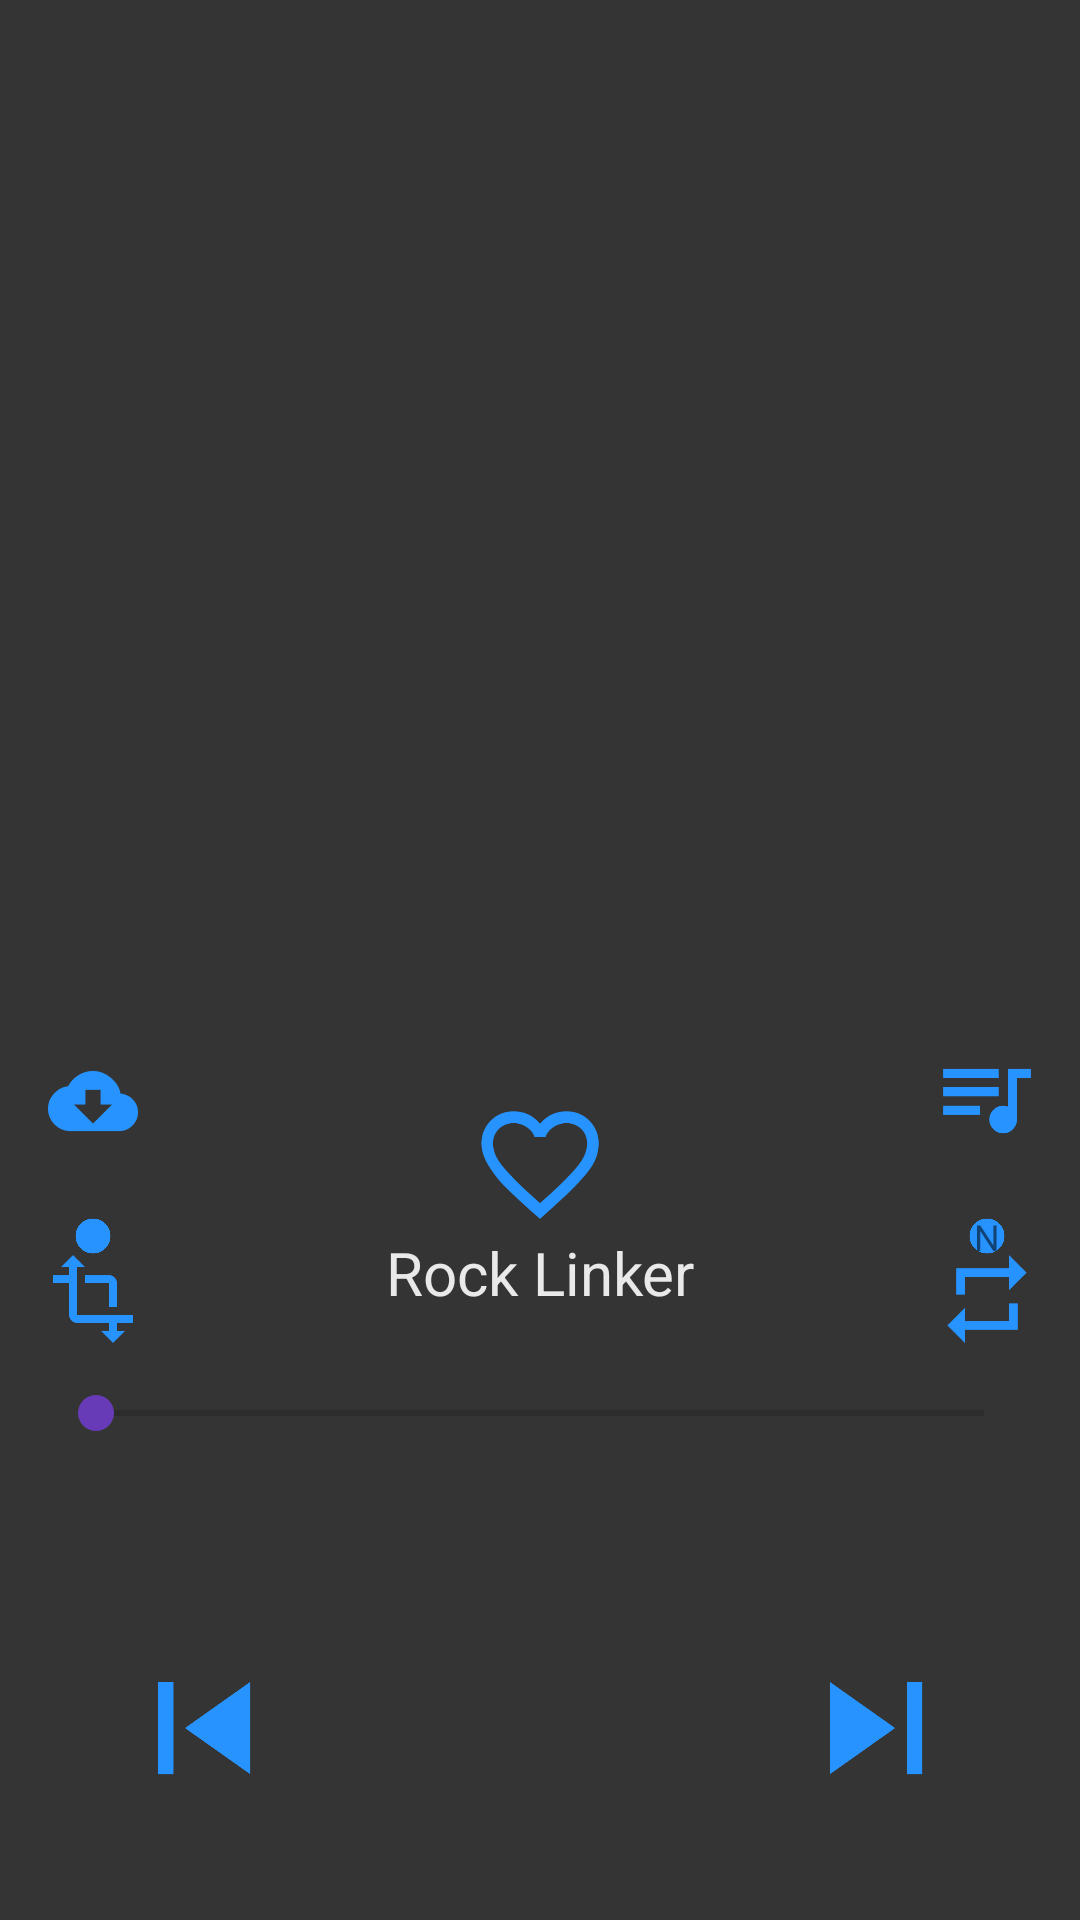

Here is an Android app screen rendered from its layout file. Give the layout XML and the strings, colors and styles it references.
<!-- AndroidManifest.xml: application theme AppTheme -->
<!-- res/layout/activity_main.xml -->
<?xml version="1.0" encoding="utf-8"?>
<androidx.constraintlayout.widget.ConstraintLayout
    xmlns:android="http://schemas.android.com/apk/res/android"
    xmlns:app="http://schemas.android.com/apk/res-auto"
    xmlns:tools="http://schemas.android.com/tools"
    android:layout_width="match_parent"
    android:layout_height="match_parent"
    android:background="@color/colorPrimary"
    tools:context=".MainActivity">

    <ImageView
        android:id="@+id/activityMain_ImageView_ExternalMusicList"
        android:layout_width="30dp"
        android:layout_height="30dp"
        android:layout_marginStart="16dp"
        android:layout_marginBottom="24dp"
        app:layout_constraintBottom_toTopOf="@+id/activityMain_ImageView_ShuffleCheck"
        app:layout_constraintStart_toStartOf="parent"
        app:srcCompat="@drawable/ic_cloud_download"
        android:contentDescription="@string/todo" />

    <TextView
        android:id="@+id/activityMain_TextView_MusicName"
        android:layout_width="wrap_content"
        android:layout_height="wrap_content"
        android:layout_alignParentTop="true"
        android:layout_centerHorizontal="true"
        android:text="@string/app_name"
        android:textColor="@color/colorText"
        android:textSize="20sp"
        app:layout_constraintBottom_toTopOf="@+id/activityMain_TextView_ArtistName"
        app:layout_constraintEnd_toEndOf="parent"
        app:layout_constraintStart_toStartOf="parent" />

    <ImageView
        android:id="@+id/activityMain_ImageView_Art"
        android:layout_width="350sp"
        android:layout_height="350sp"
        android:layout_centerHorizontal="true"
        android:layout_marginStart="16dp"
        android:layout_marginLeft="16dp"
        android:layout_marginTop="16dp"
        android:layout_marginEnd="16dp"
        android:layout_marginRight="16dp"
        android:background="@mipmap/unknown"
        app:layout_constraintEnd_toEndOf="parent"
        app:layout_constraintStart_toStartOf="parent"
        app:layout_constraintTop_toTopOf="parent"
        android:contentDescription="@string/todo" />

    <ImageView
        android:id="@+id/activityMain_ImageView_Next"
        android:layout_width="32dp"
        android:layout_height="32dp"
        android:layout_marginStart="64dp"
        android:background="@drawable/ic_skip_next"
        app:layout_constraintBottom_toBottomOf="@+id/activityMain_ImageView_Play"
        app:layout_constraintStart_toEndOf="@+id/activityMain_ImageView_Play"
        app:layout_constraintTop_toTopOf="@+id/activityMain_ImageView_Play"
        android:contentDescription="@string/todo" />

    <ImageView
        android:id="@+id/activityMain_ImageView_Play"
        android:layout_width="64dp"
        android:layout_height="64dp"
        android:layout_marginBottom="32dp"
        app:layout_constraintBottom_toBottomOf="parent"
        app:layout_constraintEnd_toEndOf="parent"
        app:layout_constraintStart_toStartOf="parent"
        android:contentDescription="@string/todo" />

    <ImageView
        android:id="@+id/activityMain_ImageView_Previous"
        android:layout_width="32dp"
        android:layout_height="32dp"
        android:layout_marginEnd="64dp"
        android:background="@drawable/ic_skip_previous"
        app:layout_constraintBottom_toBottomOf="@+id/activityMain_ImageView_Play"
        app:layout_constraintEnd_toStartOf="@+id/activityMain_ImageView_Play"
        app:layout_constraintTop_toTopOf="@+id/activityMain_ImageView_Play"
        android:contentDescription="@string/todo" />

    <SeekBar
        android:id="@+id/activityMain_SeekBar"
        android:layout_width="0dp"
        android:layout_height="wrap_content"
        android:layout_marginStart="16dp"
        android:layout_marginLeft="16dp"
        android:layout_marginTop="32dp"
        android:layout_marginEnd="16dp"
        android:layout_marginRight="16dp"
        app:layout_constraintBottom_toTopOf="@+id/activityMain_ImageView_Play"
        app:layout_constraintEnd_toEndOf="parent"
        app:layout_constraintStart_toStartOf="parent"
        app:layout_constraintTop_toBottomOf="@+id/activityMain_ImageView_Art" />

    <TextView
        android:id="@+id/activityMain_TextView_CurrentTime"
        android:layout_width="wrap_content"
        android:layout_height="wrap_content"
        android:layout_above="@+id/activityMain_SeekBar"
        android:layout_marginStart="16dp"
        android:textColor="@color/colorText"
        android:textAppearance="?android:attr/textAppearanceSmall"
        app:layout_constraintStart_toStartOf="parent"
        app:layout_constraintTop_toBottomOf="@+id/activityMain_SeekBar" />

    <TextView
        android:id="@+id/activityMain_TextView_TotalTime"
        android:layout_width="wrap_content"
        android:layout_height="wrap_content"
        android:layout_above="@+id/activityMain_SeekBar"
        android:layout_alignEnd="@+id/activityMain_ImageView_Previous"
        android:layout_marginEnd="16dp"
        android:textColor="@color/colorText"
        android:textAppearance="?android:attr/textAppearanceSmall"
        app:layout_constraintEnd_toEndOf="parent"
        app:layout_constraintTop_toBottomOf="@+id/activityMain_SeekBar" />

    <TextView
        android:id="@+id/activityMain_TextView_ArtistName"
        android:layout_width="wrap_content"
        android:layout_height="wrap_content"
        android:layout_centerHorizontal="true"
        android:textAppearance="?android:attr/textAppearanceMedium"
        android:textColor="@color/colorText"
        app:layout_constraintBottom_toTopOf="@+id/activityMain_SeekBar"
        app:layout_constraintEnd_toEndOf="parent"
        app:layout_constraintStart_toStartOf="parent" />

    <ImageView
        android:id="@+id/activityMain_ImageView_Repeat"
        android:layout_width="30dp"
        android:layout_height="30dp"
        android:layout_marginEnd="16dp"
        android:layout_marginBottom="32dp"
        app:layout_constraintBottom_toTopOf="@+id/activityMain_TextView_TotalTime"
        app:layout_constraintEnd_toEndOf="parent"
        app:srcCompat="@drawable/ic_repeat"
        android:contentDescription="@string/todo" />

    <ImageView
        android:id="@+id/activityMain_ImageView_Shuffle"
        android:layout_width="30dp"
        android:layout_height="30dp"
        android:layout_marginStart="16dp"
        android:layout_marginBottom="32dp"
        app:layout_constraintBottom_toTopOf="@+id/activityMain_TextView_CurrentTime"
        app:layout_constraintStart_toStartOf="parent"
        app:srcCompat="@drawable/ic_transform"
        android:contentDescription="@string/todo" />

    <ImageView
        android:id="@+id/activityMain_ImageView_ShuffleCheck"
        android:layout_width="12dp"
        android:layout_height="12dp"
        android:contentDescription="@string/todo"
        app:layout_constraintBottom_toTopOf="@+id/activityMain_ImageView_Shuffle"
        app:layout_constraintEnd_toEndOf="@+id/activityMain_ImageView_Shuffle"
        app:layout_constraintStart_toStartOf="@+id/activityMain_ImageView_Shuffle"
        app:srcCompat="@drawable/ic_fiber_manual_record" />

    <ImageView
        android:id="@+id/activityMain_ImageView_RepeatCheck"
        android:layout_width="12dp"
        android:layout_height="12dp"
        android:contentDescription="@string/todo"
        app:layout_constraintBottom_toTopOf="@+id/activityMain_ImageView_Repeat"
        app:layout_constraintEnd_toEndOf="@+id/activityMain_ImageView_Repeat"
        app:layout_constraintStart_toStartOf="@+id/activityMain_ImageView_Repeat"
        app:srcCompat="@drawable/ic_fiber_manual_record" />

    <TextView
        android:id="@+id/activityMain_TextView_RepeatOneOrAll"
        android:layout_width="wrap_content"
        android:layout_height="wrap_content"
        android:text="@string/n"
        android:textSize="12sp"
        app:layout_constraintBottom_toBottomOf="@+id/activityMain_ImageView_RepeatCheck"
        app:layout_constraintEnd_toEndOf="@+id/activityMain_ImageView_RepeatCheck"
        app:layout_constraintStart_toStartOf="@+id/activityMain_ImageView_RepeatCheck"
        app:layout_constraintTop_toTopOf="@+id/activityMain_ImageView_RepeatCheck" />

    <ImageView
        android:id="@+id/activityMain_ImageView_InternalMusicList"
        android:layout_width="30dp"
        android:layout_height="30dp"
        android:layout_marginEnd="16dp"
        android:layout_marginBottom="24dp"
        app:layout_constraintBottom_toTopOf="@+id/activityMain_ImageView_RepeatCheck"
        app:layout_constraintEnd_toEndOf="parent"
        app:srcCompat="@drawable/ic_queue_music"
        android:contentDescription="@string/todo" />

    <ImageView
        android:id="@+id/activityMain_ImageView_Favorite"
        android:layout_width="40dp"
        android:layout_height="40dp"
        app:layout_constraintBottom_toTopOf="@+id/activityMain_TextView_MusicName"
        app:layout_constraintEnd_toStartOf="@+id/activityMain_ImageView_InternalMusicList"
        app:layout_constraintStart_toEndOf="@+id/activityMain_ImageView_ExternalMusicList"
        app:layout_constraintTop_toBottomOf="@+id/activityMain_ImageView_Art"
        app:srcCompat="@drawable/ic_favorite_border"
        android:contentDescription="@string/todo" />

    <ProgressBar
        android:id="@+id/activityMain_ImageView_ProgressBar"
        style="?android:attr/progressBarStyle"
        android:layout_width="50dp"
        android:layout_height="50dp"
        app:layout_constraintBottom_toBottomOf="@+id/activityMain_ImageView_ExternalMusicList"
        app:layout_constraintEnd_toEndOf="@+id/activityMain_ImageView_ExternalMusicList"
        app:layout_constraintStart_toStartOf="@+id/activityMain_ImageView_ExternalMusicList"
        app:layout_constraintTop_toTopOf="@+id/activityMain_ImageView_ExternalMusicList" />

</androidx.constraintlayout.widget.ConstraintLayout>
<!-- resources referenced by this layout -->
<resources>
  <color name="colorPrimary">#343434</color>
  <color name="colorText">#E9E9E9</color>
  <!-- drawable ic_cloud_download: webp bitmap (drawable, 1804 bytes) -->
  <!-- drawable ic_favorite_border: webp bitmap (drawable-v24, 4112 bytes) -->
  <!-- drawable ic_fiber_manual_record: webp bitmap (drawable-v24, 2934 bytes) -->
  <!-- drawable ic_queue_music: png bitmap (drawable-v24, 4765 bytes) -->
  <!-- drawable ic_repeat: png bitmap (drawable-v24, 5506 bytes) -->
  <!-- drawable ic_skip_next: png bitmap (drawable-v24, 5426 bytes) -->
  <!-- drawable ic_skip_previous: png bitmap (drawable-v24, 5722 bytes) -->
  <!-- drawable ic_transform: png bitmap (drawable-v24, 5327 bytes) -->
  <string name="app_name">Rock Linker</string>
  <string name="n">N</string>
  <string name="todo">TODO</string>
  <style name="AppTheme" parent="Theme.AppCompat.Light.NoActionBar">
          
          <item name="colorPrimary">@color/colorPrimary</item>
          <item name="colorPrimaryDark">@color/colorPrimaryDark</item>
          <item name="colorAccent">@color/colorAccent</item>
      </style>
  <color name="colorPrimaryDark">#2B2B2B</color>
  <color name="colorAccent">#673AB7</color>
</resources>
